Labelled photos from "patchwise_dataset", an image-classification folder in Vejni/Capsules. The possible labels are: grade 1, grade 2, grade 3.

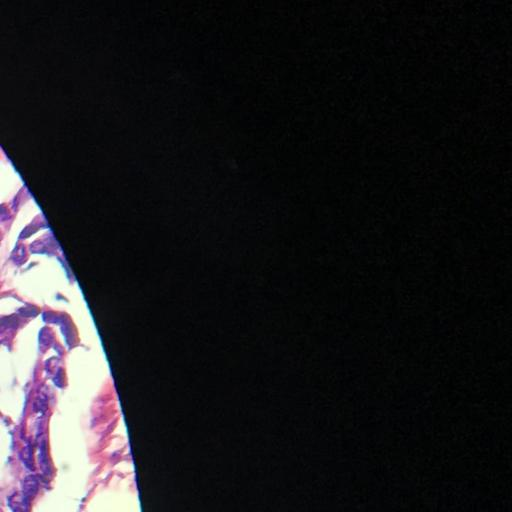
Label: grade 2

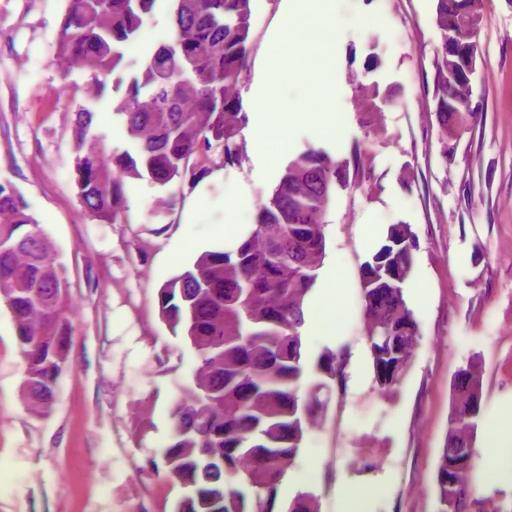
Label: grade 3

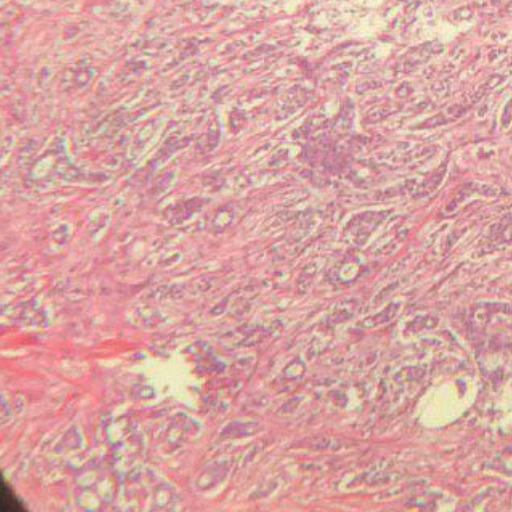
Label: grade 1

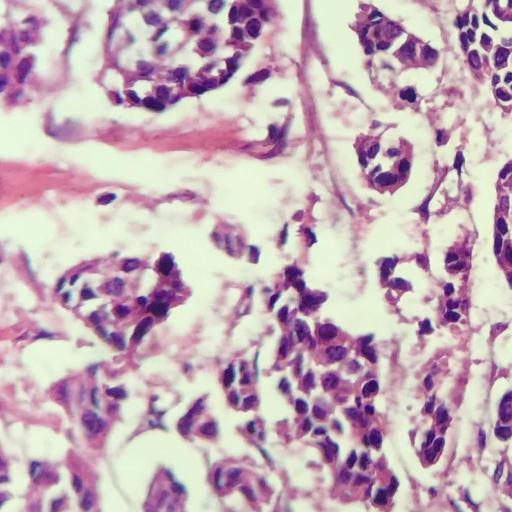
Label: grade 3

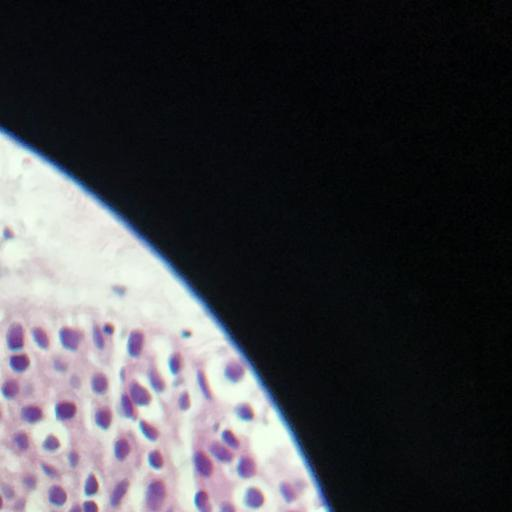
Label: grade 1

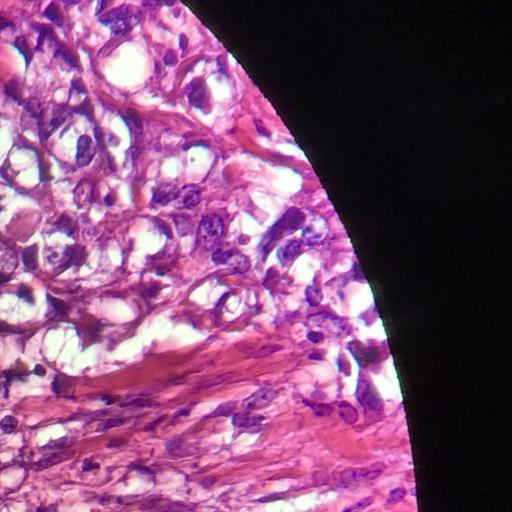
Label: grade 2
